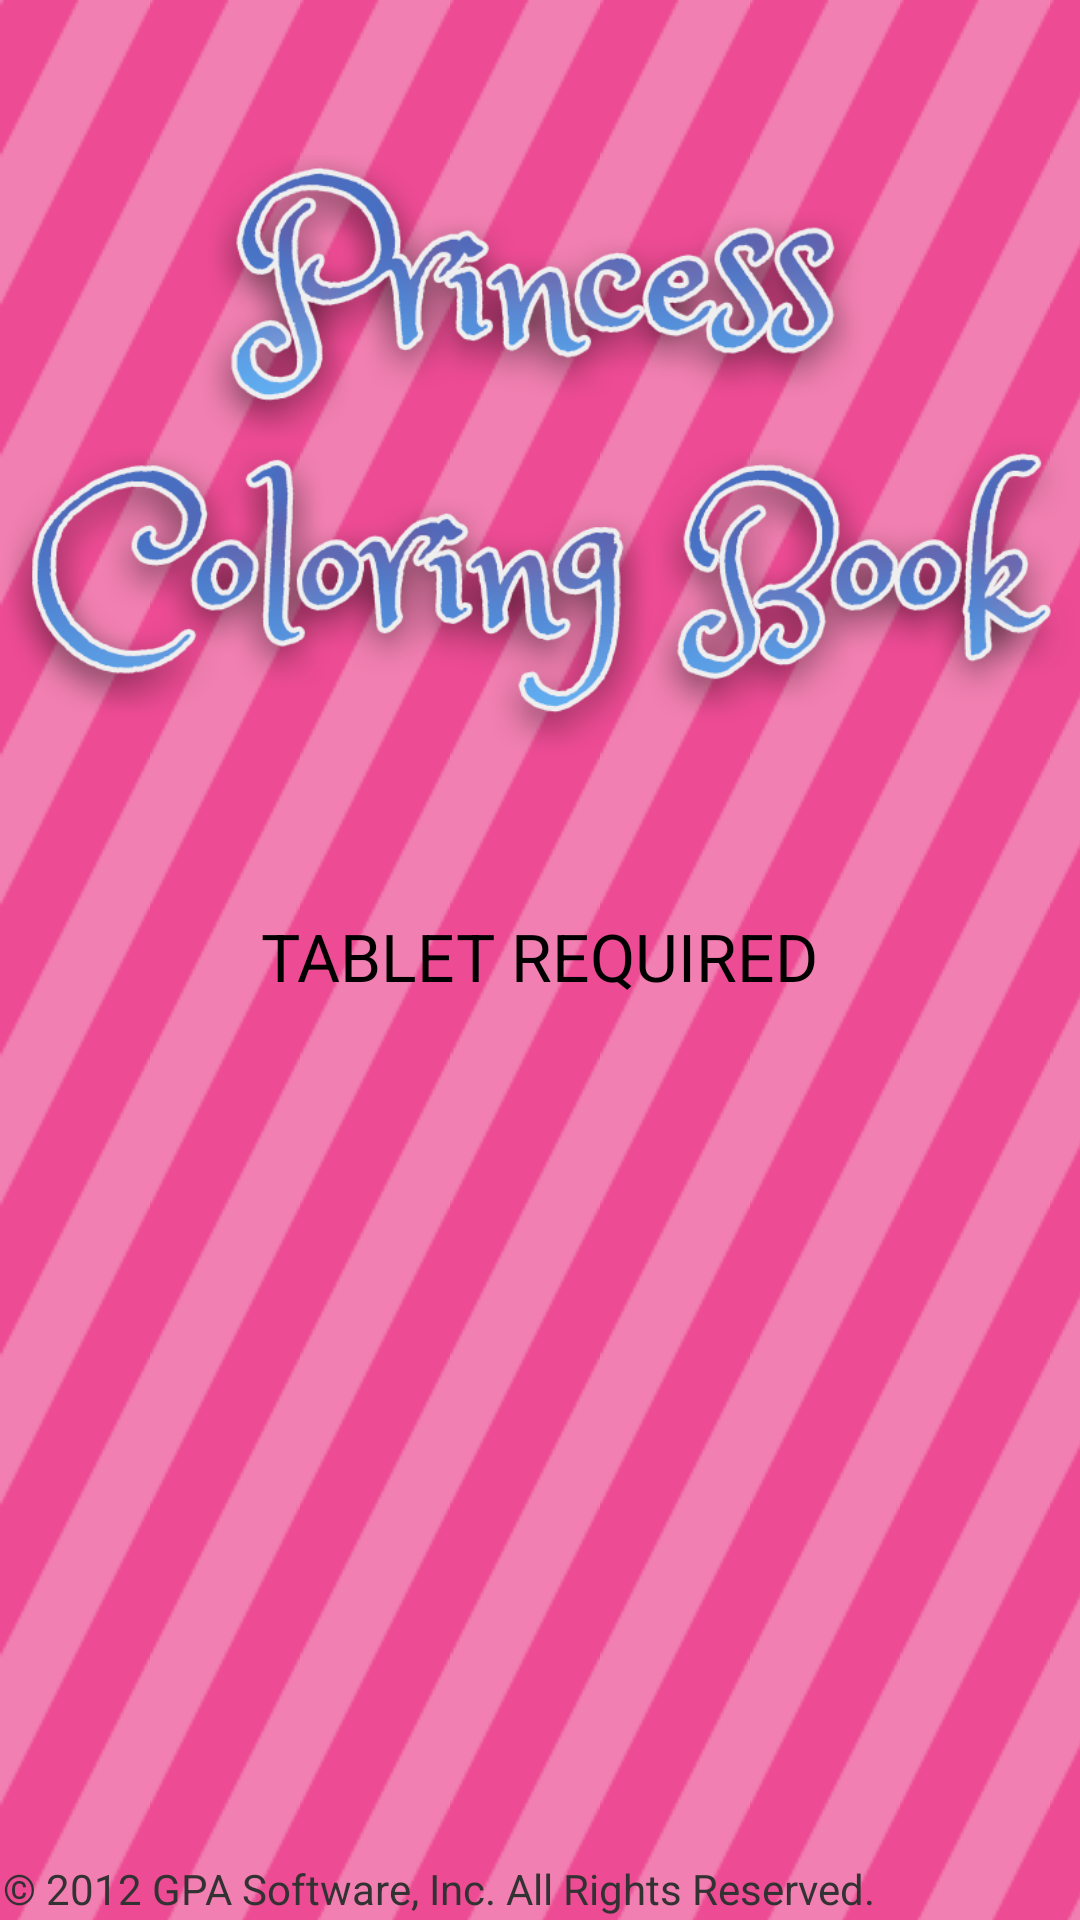

Here is an Android app screen rendered from its layout file. Give the layout XML and the strings, colors and styles it references.
<!-- AndroidManifest.xml: application theme AppBaseTheme -->
<!-- res/layout/not_tablet.xml -->
<RelativeLayout xmlns:android="http://schemas.android.com/apk/res/android"
    xmlns:tools="http://schemas.android.com/tools"
    android:layout_width="match_parent"
    android:layout_height="match_parent"
    android:background="@drawable/background"
    tools:context=".ArtSelector" >

    <ImageView
        android:id="@+id/titleImage"
        android:layout_width="wrap_content"
        android:layout_height="wrap_content"
        android:layout_alignParentLeft="true"
        android:layout_alignParentRight="true"
        android:layout_marginTop="40dp"
        android:layout_marginBottom="40dp"
        android:contentDescription="@string/title"
        android:src="@drawable/title_portrait" />
    
    <TextView
        android:id="@+id/copyright"
        android:layout_width="wrap_content"
        android:layout_height="wrap_content"
        android:layout_alignParentBottom="true"
        android:layout_alignParentLeft="true"
        android:layout_marginLeft="1dp"
        android:layout_marginBottom="1dp"
        android:text="@string/copyright"
        android:textAppearance="?android:attr/textAppearanceSmall" />

    <TextView
        android:id="@+id/textView1"
        android:layout_width="wrap_content"
        android:layout_height="wrap_content"
        android:layout_below="@+id/titleImage"
        android:layout_centerHorizontal="true"
        android:text="@string/tablet_required"
        android:textAppearance="?android:attr/textAppearanceLarge" />

</RelativeLayout>
<!-- resources referenced by this layout -->
<resources>
  <!-- drawable background (drawable) -->
  <bitmap
  xmlns:android="http://schemas.android.com/apk/res/android"
  android:src="@drawable/bg"
  android:tileMode="repeat"
  />
  <!-- drawable title_portrait: png bitmap (drawable-hdpi, 113637 bytes) -->
  <string name="copyright">© 2012 GPA Software, Inc. All Rights Reserved.</string>
  <string name="tablet_required">TABLET REQUIRED</string>
  <string name="title">Princess Coloring Book</string>
  <style name="AppBaseTheme" parent="@android:style/Theme.Light.NoTitleBar.Fullscreen">
          
      </style>
  <!-- drawable bg: png bitmap (drawable-ldpi, 1131 bytes) -->
</resources>
